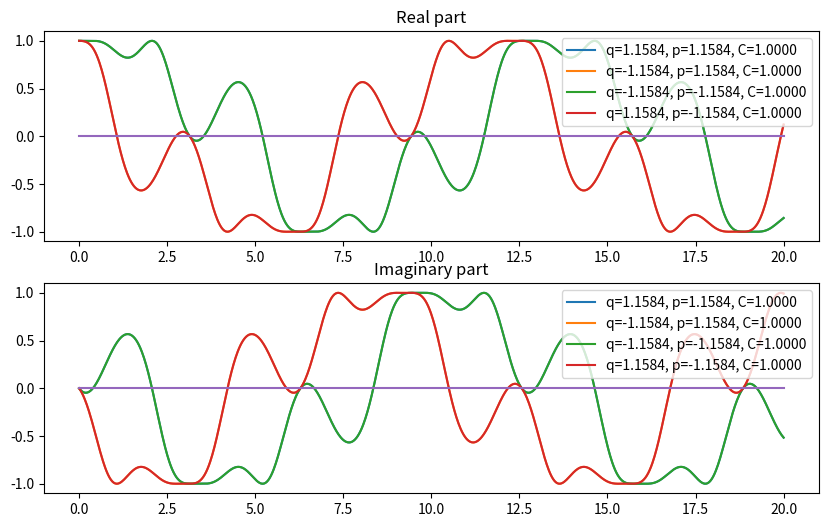

Here is the Python script that generated this plot:
import numpy as np
import matplotlib.pyplot as plt

def lagrangian(q,p,m,omega):
	return 0.5 * ( p**2 / m - m * omega**2 * q**2 )

def energy(q,p,m,omega):
	return 0.5 * ( p**2 / m + m * omega**2 * q**2 )

def func(t,q,p,m,omega):
	return 0.5 * ( omega * t + lagrangian(q,p,m,omega) * np.sin( 2 * omega * t ) / omega - 2 * q * p * np.sin( omega * t )**2 )  

def exponent(t,q,p,c,m,omega):
	return np.log(c) - 1j * 0.5 * ( omega * t + lagrangian(q,p,m,omega) * np.sin( 2 * omega * t ) / omega - 2 * q * p * np.sin( omega * t )**2 )

m = 1.0
omega = 1.0
A = 1.1584

#q = [A, 0.0, -A, 0.0]
#p = [0.0, A, 0.0, -A]

q = [A, -A, -A, A]
p = [A, A, -A, -A]

c = [1.0,1.0,1.0,1.0]

if len(q) == len(p) and len(p) == len(c):
	N = len(q)
else:
	raise NameError('inconsistent sizes of q, p, c')

t = np.linspace(0,20,1000)
fig = plt.figure( figsize = (10,6), facecolor = 'w' )
ax1 = fig.add_subplot(211)
ax2 = fig.add_subplot(212)
#fig1 = plt.figure( figsize = (10,6), facecolor = 'w' )
#ax3 = fig1.add_axes([0.1,0.1,0.8,0.8])
for i in range(N):
	e = [np.exp( exponent(_,q[i],p[i],c[i],m,omega) ) for _ in t]
	f = [func(_,q[i],p[i],m,omega) for _ in t]
	ax1.plot(t,[_.real for _ in e],label='q={:.4f}, p={:.4f}, C={:.4f}'.format(q[i],p[i],c[i]))
	ax1.set_title('Real part')
	ax2.plot(t,[_.imag for _ in e],label='q={:.4f}, p={:.4f}, C={:.4f}'.format(q[i],p[i],c[i]))
	ax2.set_title('Imaginary part')
#	ax3.plot(t,[_ for _ in f])

ax1.legend(loc="upper right")
ax2.legend(loc="upper right")

ax1.plot(t,[0 for _ in t])
ax2.plot(t,[0 for _ in t])
plt.show()


